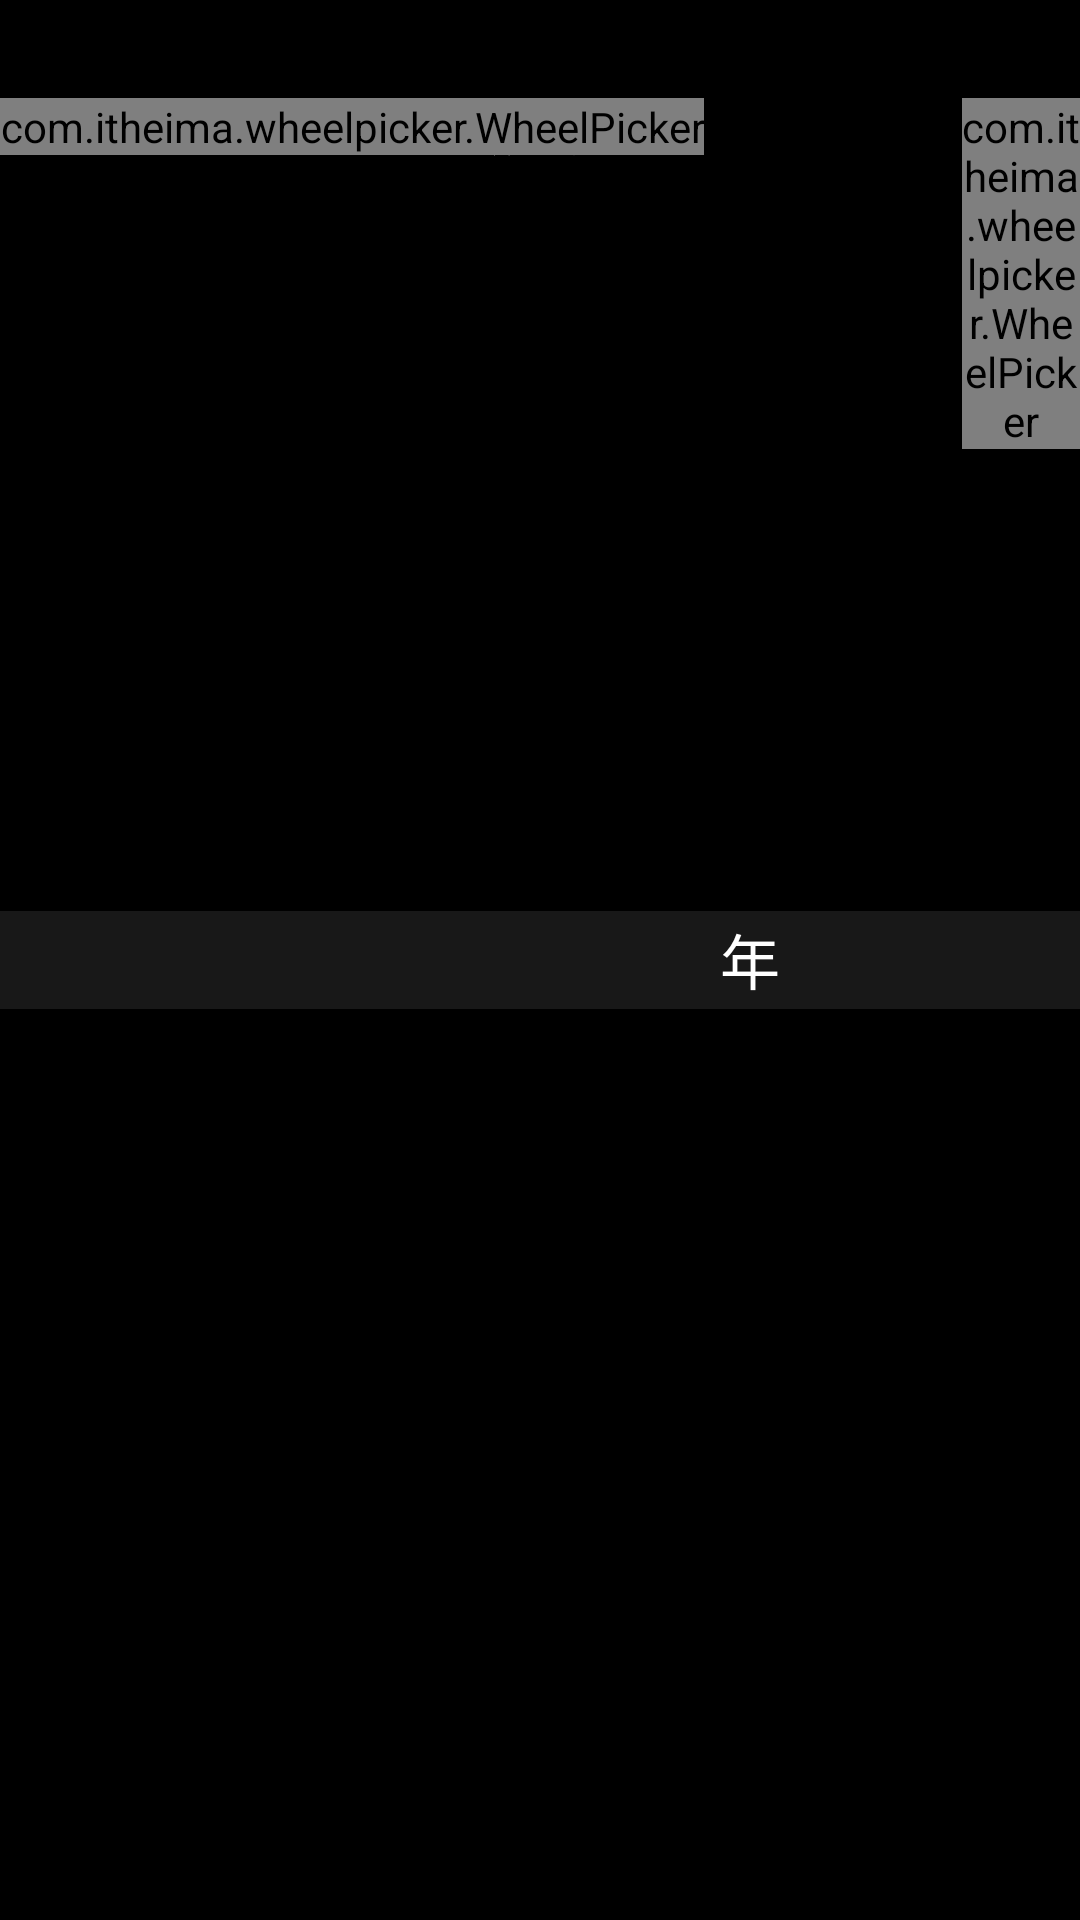

This screen was rendered from an Android layout file. Write that file and the resources it references.
<!-- AndroidManifest.xml: activity theme android:Theme.NoTitleBar.Fullscreen -->
<!-- res/layout/activity_birthday.xml -->
<?xml version="1.0" encoding="utf-8"?>
<RelativeLayout xmlns:android="http://schemas.android.com/apk/res/android"
    xmlns:app="http://schemas.android.com/apk/res-auto"
    xmlns:tools="http://schemas.android.com/tools"
    android:layout_marginLeft="40px"
    android:layout_marginRight="40px"
    android:layout_width="match_parent"
    android:layout_height="match_parent"
    tools:context="com.example.castedemo.user.BirthdayActivity">
    <TextView
        android:text="填写生日"
        android:textColor="@color/birthday_title"
        android:textSize="28px"
        android:layout_marginTop="120px"
        android:gravity="center"
        android:layout_width="match_parent"
        android:layout_height="wrap_content" />
    <View
        android:layout_above="@+id/ll_birth"
        android:layout_marginBottom="102px"
        android:background="@color/line"
        android:layout_width="match_parent"
        android:layout_height="1px"/>
    <View
        android:layout_width="match_parent"
        android:background="@color/wheel_middle"
        android:layout_centerVertical="true"
        android:layout_height="98px"/>
    <LinearLayout
        android:id="@+id/ll_birth"
        android:layout_centerInParent="true"
        android:layout_width="wrap_content"
        android:layout_height="wrap_content">
        <com.itheima.wheelpicker.WheelPicker
            android:id="@+id/wheel_date_picker_year"
            android:layout_width="wrap_content"
            android:layout_height="wrap_content"
            app:wheel_atmospheric="true"
            app:wheel_curved="true"
            app:wheel_cyclic="true"
            app:wheel_item_space="36px"
            app:wheel_selected_item_position="5"
            app:wheel_item_text_size="46px"
            app:wheel_item_text_color="@color/btn_text"
            app:wheel_selected_item_text_color="@color/text_orange"/>
        <TextView
            android:text="年"
            style="@style/info_label"
            android:layout_marginLeft="16px"
            android:layout_gravity="center_vertical"
            android:layout_width="wrap_content"
            android:layout_height="wrap_content" />
        <com.itheima.wheelpicker.WheelPicker
            android:id="@+id/wheel_date_picker_month"
            android:layout_width="wrap_content"
            android:layout_height="wrap_content"
            android:layout_marginLeft="182px"
            app:wheel_atmospheric="true"
            app:wheel_curved="true"
            app:wheel_cyclic="true"
            app:wheel_selected_item_position="5"
            app:wheel_item_space="36px"
            app:wheel_item_text_size="46px"
            app:wheel_item_text_color="@color/btn_text"
            app:wheel_selected_item_text_color="@color/text_orange"/>
        <TextView
            android:text="月"
            style="@style/info_label"
            android:layout_marginLeft="24px"
            android:layout_gravity="center_vertical"
            android:layout_width="wrap_content"
            android:layout_height="wrap_content" />
        <com.itheima.wheelpicker.WheelPicker
            android:id="@+id/wheel_date_picker_day"
            android:layout_width="wrap_content"
            android:layout_height="wrap_content"
            app:wheel_atmospheric="true"
            android:layout_marginLeft="182px"
            app:wheel_curved="true"
            app:wheel_cyclic="true"
            app:wheel_item_space="36px"
            app:wheel_selected_item_position="5"
            app:wheel_item_text_size="46px"
            app:wheel_item_text_color="@color/btn_text"
            app:wheel_selected_item_text_color="@color/text_orange"/>
        <TextView
            android:text="日"
            style="@style/info_label"
            android:layout_marginLeft="24px"
            android:layout_gravity="center_vertical"
            android:layout_width="wrap_content"
            android:layout_height="wrap_content" />
    </LinearLayout>
    <View
        android:id="@+id/view_bottom"
        android:layout_below="@+id/ll_birth"
        android:layout_marginTop="102px"
        android:background="@color/line"
        android:layout_width="match_parent"
        android:layout_height="1px"/>

    <LinearLayout
        android:layout_marginTop="170px"
        android:layout_below="@+id/view_bottom"
        android:gravity="center_horizontal"
        android:layout_width="match_parent"
        android:layout_height="wrap_content">
        <Button
            android:id="@+id/btn_cancel"
            style="@style/btn_cancel_text"
            android:background="@drawable/border_trans_style"
            android:text="取消"
            android:layout_width="132px"
            android:layout_height="64px" />
        <Button
            android:id="@+id/btn_save"
            android:background="@drawable/border_orange_style"
            style="@style/btn_save_text"
            android:text="确认"
            android:layout_marginLeft="174px"
            android:layout_width="132px"
            android:layout_height="64px" />
    </LinearLayout>
    
        
        
        
        
        
        

    

</RelativeLayout>
<!-- resources referenced by this layout -->
<resources>
  <color name="birthday_title">#fefefe</color>
  <color name="btn_text">#99ffffff</color>
  <color name="line">#33ffffff</color>
  <color name="text_orange">#f4c53d</color>
  <color name="wheel_middle">#663c3c3c</color>
  <!-- drawable border_orange_style (drawable) -->
  <?xml version="1.0" encoding="utf-8"?>
  <shape xmlns:android="http://schemas.android.com/apk/res/android">
      <stroke android:color="#ffa000" android:width="0.3dp"></stroke>
      <solid android:color="#ffa000"/>
  </shape>
  <!-- drawable border_trans_style (drawable) -->
  <?xml version="1.0" encoding="utf-8"?>
  <shape xmlns:android="http://schemas.android.com/apk/res/android">
      <stroke android:color="#e8e8e8" android:width="0.3dp"></stroke>
  </shape>
  <style name="btn_cancel_text">
          <item name="android:textColor">#66ffffff</item>
          <item name="android:textSize">24px</item>
      </style>
  <style name="btn_save_text">
          <item name="android:textColor">#000000</item>
          <item name="android:textSize">24px</item>
      </style>
  <style name="info_label">
          <item name="android:textSize">20sp</item>
          <item name="android:textColor">#ffffff</item>
      </style>
</resources>
